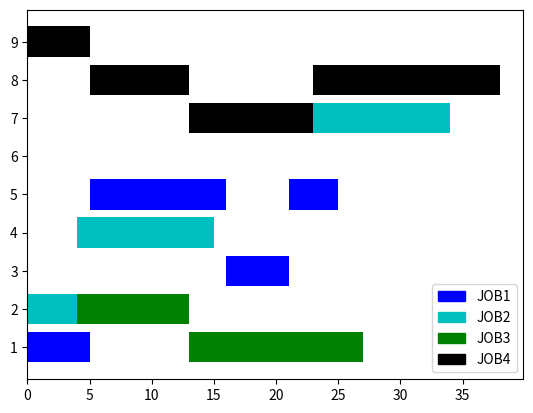

This figure's Python source:
import copy
import random
import time

import matplotlib.patches as mpatches
import matplotlib.pyplot as plt
#6666666666

class FJSP:
    def __init__(self, job_machine_time):
        self.job_machine_time = job_machine_time
        self.job_number = len(self.job_machine_time)
        self.machine_number = len(self.job_machine_time[0][0])
        self.job_machine = [[[k for k in range(len(self.job_machine_time[i][j]))
                              if self.job_machine_time[i][j][k] != -1] for j in range(len(self.job_machine_time[i]))]
                            for i in range(len(self.job_machine_time))]
        self.job_time = [[[self.job_machine_time[i][j][k] for k in range(len(self.job_machine_time[i][j]))
                           if self.job_machine_time[i][j][k] != -1] for j in range(len(self.job_machine_time[i]))]
                         for i in range(len(self.job_machine_time))]
        self.job_start_time = [[0 for j in range(len(self.job_machine_time[i]))] for i in range(self.job_number)]
        self.job_end_time = [[0 for j in range(len(self.job_machine_time[i]))] for i in range(self.job_number)]
        self.machine_start_time = [0 for i in range(self.machine_number)]
        self.machine_end_time = [0 for i in range(self.machine_number)]
        self.job_process_record = [0 for i in range(self.job_number)]
        self.job_what_machine = [[0 for j in range(len(self.job_machine_time[i]))] for i in range(self.job_number)]

    def double_code(self):
        record = [0 for i in range(self.job_number)]
        codes = []
        for i in range(self.job_number):
            for j in range(len(self.job_start_time[i])):
                codes.append(i)
        random.shuffle(codes)
        machines = []
        for i in range(len(codes)):
            # codes[i] 是工件 record[codes[i]]是工序
            machines.append(random.choice(self.job_machine[codes[i]][record[codes[i]]]))
            record[codes[i]] += 1
        # print('codes', codes, '\n',
        #       'machines', machines, '\n')  # print出来辅助理解用的
        return [codes, machines]

    def decode(self, codes):
        # codes = [[工件编码], [机器编码]]
        for i in range(len(codes[0])):
            # codes[0][i] 工件    codes[1][i] 机器    self.job_process_record[codes[i]] 工序
            job = codes[0][i]
            machine = codes[1][i]
            process = self.job_process_record[codes[0][i]] #codes[0][i]相当于job
            if process == 0:
                self.job_start_time[job][process] = self.machine_end_time[machine]
            else:
                self.job_start_time[job][process] = max(self.machine_end_time[machine],
                                                        self.job_end_time[job][process - 1])
            self.job_what_machine[job][process] = machine
            machine_index = self.job_machine[job][process].index(machine) #找到当前machine在job_machine中的位置，用于检索job_time
            self.job_end_time[job][process] = self.job_start_time[job][process] + \
                                              self.job_time[job][process][machine_index]
            self.machine_start_time[machine] = self.job_start_time[job][process]
            self.machine_end_time[machine] = self.job_end_time[job][process]
            self.job_process_record[job] += 1

    def get_fitness(self):
        return 1 / max(self.machine_end_time)

    def reset(self):
        self.__init__(self.job_machine_time)

    @staticmethod
    def job_mutation(codes):
        a = random.randint(0, len(codes[0]) - 1)
        b = random.randint(0, len(codes[0]) - 1)
        record1 = []
        recode2 = []
        for i in range(len(codes[0])):
            if codes[0][i] == codes[0][a]:
                record1.append(codes[1][i])
            if codes[0][i] == codes[0][b]:
                recode2.append(codes[1][i])
        record1.reverse()
        recode2.reverse()
        tem = codes[0][a]
        codes[0][a] = codes[0][b]
        codes[0][b] = tem
        for i in range(len(codes[0])):
            if codes[0][i] == codes[0][a]:
                codes[1][i] = recode2.pop()
            if codes[0][i] == codes[0][b]:
                codes[1][i] = record1.pop()
        return codes

    def machines_mutation(self, codes):
        rand = random.randint(0, len(codes[0]) - 1)
        pro = 0
        for i in range(rand):
            if codes[0][i] == codes[0][rand]:
                pro += 1
        codes[1][rand] = random.choice(self.job_machine[codes[0][rand]][pro])
        return codes

    @staticmethod
    def pox_crossover(code1, code2):
        a = random.choice(list(set(code1[0])))
        code11 = [i if i != a else -1 for i in code1[0]]
        code12 = [a if i == a else -1 for i in code1[0]]
        code21 = [i if i != a else -1 for i in code2[0]]
        code22 = [a if i == a else -1 for i in code2[0]]
        code1m = copy.deepcopy(code1[1])
        code2m = copy.deepcopy(code2[1])
        code11.reverse()
        code21.reverse()
        code1m.reverse()
        code2m.reverse()
        codem1 = []
        codem2 = []
        for i in range(len(code1[0])):
            codem1.append(code1[1][i])
            codem2.append(code2[1][i])
            while code12[i] == -1:
                code12[i] = code21.pop()
                codem1[i] = code2m.pop()
            while code22[i] == -1:
                code22[i] = code11.pop()
                codem2[i] = code1m.pop()
        return [code12, codem1], [code22, codem2]

    @staticmethod
    def selection(fitness):
        new_pop = []
        max_f = max(fitness)
        min_f = min(fitness)
        for i in range(len(fitness)):
            fitness[i] = (fitness[i] - min_f) / (max_f - min_f)
        temp = 0
        while len(new_pop) != len(fitness):
            if fitness[temp] > random.random():
                new_pop.append(temp)
            temp += 1
            if temp == len(fitness):
                temp = 0
        return new_pop

    def draw_gantte(self):
        colors = ['b', 'c', 'g', 'k', 'm', 'r', 'y', 'w']
        for i in range(len(self.job_start_time)):
            for j in range(len(self.job_start_time[i])):
                plt.barh(self.job_what_machine[i][j] + 1, self.job_end_time[i][j] - self.job_start_time[i][j],
                         left=self.job_start_time[i][j], color=colors[i])
        label_name = ['JOB' + str(i + 1) for i in range(self.job_number)]
        patches = [mpatches.Patch(color=colors[i], label=label_name[i]) for i in range(len(label_name))]
        plt.legend(handles=patches, loc=4)
        plt.yticks([i + 1 for i in range(self.machine_number)])
        plt.show()


class GAstep:
    def __init__(self, population_number, crossover_odd, mutation_odd, loop_time, breek_value, fjsp):
        self.fjsp = fjsp
        self.population_number = population_number
        self.mutation_odd = mutation_odd
        self.crossover_odd = crossover_odd
        self.loop_time = loop_time
        self.break_value = breek_value
        self.population = [self.fjsp.double_code() for i in range(self.population_number)]

    def one_loop(self):
        fitness = []
        for i in self.population:
            self.fjsp.decode(i)
            fitness.append(self.fjsp.get_fitness())
            self.fjsp.reset()
            if 1 / max(fitness) <= self.break_value:
                return i, True
        # noinspection PyBroadException
        try:
            index = self.fjsp.selection(fitness)
            new_pop = [self.population[i] for i in index]
            for i in range(len(new_pop)):
                a = random.randint(0, len(new_pop) - 1)
                if self.crossover_odd > random.random():
                    new_pop[i], new_pop[a] = self.fjsp.pox_crossover(new_pop[i], new_pop[a])
                if self.mutation_odd > random.random():
                    new_pop[i] = self.fjsp.job_mutation(new_pop[i])
            return new_pop, False
        except:
            return self.population[0], True

    def main(self):
        for i in range(self.loop_time):
            self.population, flag = self.one_loop()
            if flag:
                self.fjsp.decode(self.population)
                return 1 / self.fjsp.get_fitness(), self.population
        final_fitness = []
        for i in self.population:
            self.fjsp.decode(i)
            final_fitness.append(1 / self.fjsp.get_fitness())
            self.fjsp.reset()
        return min(final_fitness), self.population[final_fitness.index(min(final_fitness))]

    def reset(self):
        self.__init__(self.population_number, self.crossover_odd,
                      self.mutation_odd, self.loop_time, self.break_value, self.fjsp)
        self.fjsp.reset()


# 最小 38
job_machine = [
    [[5, 8, 11, -1, -1, -1, -1, -1, 9],
     [-1, -1, -1, 4, 6, 4, -1, -1, -1],
     [6, -1, -1, -1, 5, -1, -1, 7, -1],
     [-1, -1, 5, -1, -1, 5, -1, 8, -1],
     [11, -1, -1, 9, 4, 8, -1, -1, -1]],
    [[5, 4, -1, -1, -1, -1, -1, -1, 7],
     [-1, 7, -1, 6, -1, -1, 10, -1, -1],
     [-1, -1, -1, 5, -1, -1, 6, -1, -1],
     [10, -1, -1, -1, 9, -1, 11, -1, -1]],
    [[15, 9, -1, -1, -1, -1, -1, -1, 13],
     [14, -1, 17, -1, -1, -1, 19, -1, -1]],
    [[-1, -1, -1, 7, -1, -1, -1, -1, 5],
     [-1, -1, 13, -1, 10, -1, -1, 8, -1],
     [13, -1, 11, -1, -1, -1, 10, -1, -1],
     [-1, -1, 12, -1, -1, -1, -1, 9, -1],
     [-1, 9, -1, -1, -1, -1, 15, 6, -1]]]
f = FJSP(job_machine)
test = []
ga = GAstep(100, 0.8, 0.1, 200, 30, f)
time_1 = time.time()
for its in range(1):
    f_fit, gens = ga.main()
    test.append([f_fit, gens])
    ga.reset()
test = sorted(test, key=lambda x: x[0])
print('遗传算法求解结果为:', '\n',
      '最短时间:', test[0][0], '\n',
      '最佳染色体:', test[0][1], '\n',
      '耗时:', time.time() - time_1)
f.reset()
f.decode(test[0][1])
print('job machine time', f.job_machine_time, '\n',
      'job number', f.job_number, '\n',
      'machine number', f.machine_number, '\n',
      'job machine', f.job_machine, '\n',
      'job time', f.job_time, '\n',
      'job start time', f.job_start_time, '\n',
      'job end time', f.job_end_time, '\n',
      'machine start time', f.machine_start_time, '\n',
      'machine end time', f.machine_end_time, '\n',
      'job proccess record', f.job_process_record, '\n',
      'job what machine', f.job_what_machine, '\n'
      )
f.draw_gantte()

